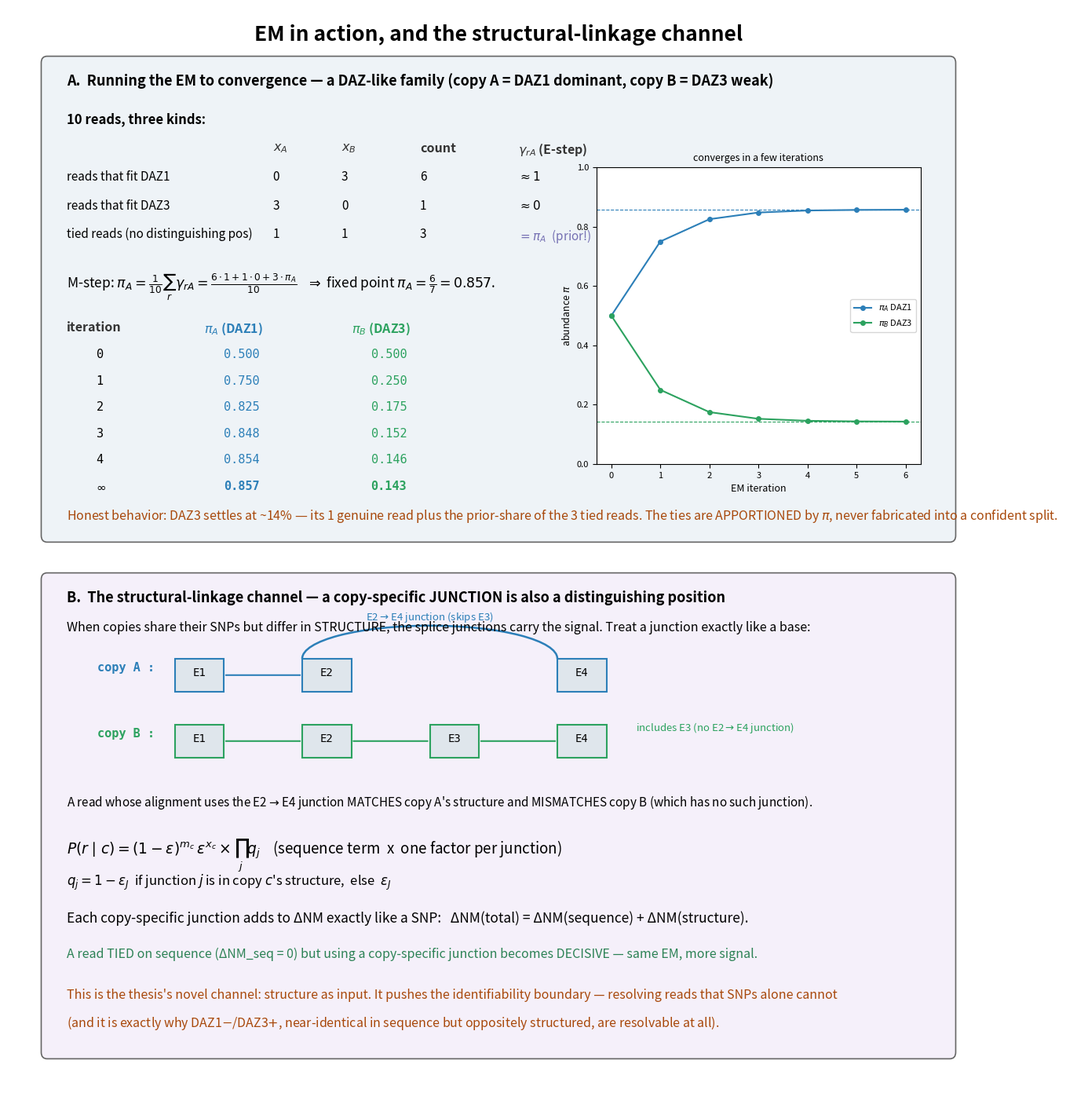

Recreate this plot in Python. (Note: this script raises an exception after producing the figure.)
#!/usr/bin/env python3
"""Companion to em_derivation: (A) EM iterations converging on DAZ-like numbers,
(B) the structural-linkage channel — copy-specific junctions as a second source
of distinguishing mismatches (dNM). mathtext-safe.
"""
import matplotlib
matplotlib.use('Agg')
import matplotlib.pyplot as plt
from matplotlib.patches import FancyBboxPatch, FancyArrowPatch, Arc

fig = plt.figure(figsize=(12.5, 14))
ax = fig.add_axes([0, 0, 1, 1]); ax.axis('off'); ax.set_xlim(0, 1); ax.set_ylim(0, 1)

def box(x, y, w, h, fc, ec='#666'):
    ax.add_patch(FancyBboxPatch((x, y), w, h, boxstyle="round,pad=0.006", fc=fc, ec=ec, lw=1.2, zorder=1))
def txt(x, y, s, size=12, ha='left', va='top', color='black', weight='normal', mono=False, style='normal'):
    ax.text(x, y, s, size=size, ha=ha, va=va, color=color, weight=weight, style=style,
            family='monospace' if mono else 'sans-serif', zorder=3)

txt(0.5, 0.985, "EM in action, and the structural-linkage channel", 19, ha='center', weight='bold')

# ================= Panel A: iterations converging (DAZ-like) =================
box(0.04, 0.52, 0.92, 0.43, '#eef3f7')
txt(0.06, 0.94, "A.  Running the EM to convergence — a DAZ-like family (copy A = DAZ1 dominant, copy B = DAZ3 weak)",
    13, weight='bold')

# read groups table
txt(0.06, 0.905, "10 reads, three kinds:", 12, weight='bold')
hdr = ["", "$x_A$", "$x_B$", "count", "$\\gamma_{rA}$ (E-step)"]
xc = [0.06, 0.27, 0.34, 0.42, 0.52]
for x, h in zip(xc, hdr): txt(x, 0.878, h, 11.5, weight='bold', color='#333')
rows = [
    ("reads that fit DAZ1", "0", "3", "6", r"$\approx 1$"),
    ("reads that fit DAZ3", "3", "0", "1", r"$\approx 0$"),
    ("tied reads (no distinguishing pos)", "1", "1", "3", r"$=\pi_A$  (prior!)"),
]
for i, r in enumerate(rows):
    y = 0.852 - i*0.026
    for x, v in zip(xc, r):
        txt(x, y, v, 11, color=('#7570b3' if 'prior' in v else 'black'))

txt(0.06, 0.760, r"M-step: $\pi_A=\frac{1}{10}\sum_r\gamma_{rA}=\frac{6\cdot1+1\cdot0+3\cdot\pi_A}{10}$"
                 r"   $\Rightarrow$ fixed point $\pi_A=\frac{6}{7}=0.857$.", 12.5)

# iteration table
txt(0.06, 0.715, "iteration", 11.5, weight='bold', color='#333')
txt(0.20, 0.715, r"$\pi_A$ (DAZ1)", 11.5, weight='bold', color='#2c7fb8')
txt(0.35, 0.715, r"$\pi_B$ (DAZ3)", 11.5, weight='bold', color='#2ca25f')
iters = [(0, .500, .500), (1, .750, .250), (2, .825, .175), (3, .848, .152), (4, .854, .146)]
for i, (t, a, b) in enumerate(iters):
    y = 0.690 - i*0.024
    txt(0.09, y, str(t), 11, mono=True)
    txt(0.22, y, f"{a:.3f}", 11, mono=True, color='#2c7fb8')
    txt(0.37, y, f"{b:.3f}", 11, mono=True, color='#2ca25f')
txt(0.09, 0.690 - 5*0.024, "$\\infty$", 11)
txt(0.22, 0.690 - 5*0.024, "0.857", 11, mono=True, color='#2c7fb8', weight='bold')
txt(0.37, 0.690 - 5*0.024, "0.143", 11, mono=True, color='#2ca25f', weight='bold')

# convergence line plot (inset)
axp = fig.add_axes([0.60, 0.585, 0.33, 0.27])
its = list(range(7))
pa = [0.5]
for _ in range(6): pa.append((6 + 3*pa[-1]) / 10)
pb = [1 - x for x in pa]
axp.plot(its, pa, 'o-', color='#2c7fb8', label='$\\pi_A$ DAZ1', ms=4)
axp.plot(its, pb, 'o-', color='#2ca25f', label='$\\pi_B$ DAZ3', ms=4)
axp.axhline(6/7, ls='--', color='#2c7fb8', lw=0.8); axp.axhline(1/7, ls='--', color='#2ca25f', lw=0.8)
axp.set_xlabel('EM iteration', size=9); axp.set_ylabel('abundance $\\pi$', size=9)
axp.set_ylim(0, 1); axp.tick_params(labelsize=8); axp.legend(fontsize=8, loc='center right')
axp.set_title('converges in a few iterations', size=9)

txt(0.06, 0.545, "Honest behavior: DAZ3 settles at ~14% — its 1 genuine read plus the prior-share of the 3 tied reads. "
                 "The ties are APPORTIONED by $\\pi$, never fabricated into a confident split.",
    11.5, color='#a8480a', style='italic')

# ================= Panel B: structural-linkage channel =================
box(0.04, 0.05, 0.92, 0.43, '#f5f0fa')
txt(0.06, 0.47, "B.  The structural-linkage channel — a copy-specific JUNCTION is also a distinguishing position",
    13, weight='bold')
txt(0.06, 0.442, "When copies share their SNPs but differ in STRUCTURE, the splice junctions carry the signal. "
                 "Treat a junction exactly like a base:", 11.5)

# mini splice graphs
def exon(x, y, lab, col):
    ax.add_patch(plt.Rectangle((x, y), 0.05, 0.03, fc='#dfe6ec', ec=col, lw=1.5, zorder=2))
    txt(x+0.025, y+0.022, lab, 10, ha='center', mono=True)
# copy A: E1-E2-E4 (skips E3)
txt(0.15, 0.405, "copy A :", 11, ha='right', mono=True, color='#2c7fb8', weight='bold')
for i, (x, lab) in enumerate([(0.17, 'E1'), (0.30, 'E2'), (0.56, 'E4')]):
    exon(x, 0.378, lab, '#2c7fb8')
ax.add_patch(FancyArrowPatch((0.22, 0.393), (0.30, 0.393), arrowstyle='-', lw=1.5, color='#2c7fb8'))
ax.add_patch(Arc((0.43, 0.408), 0.26, 0.06, theta1=0, theta2=180, color='#2c7fb8', lw=1.8))
txt(0.43, 0.452, "E2$\\rightarrow$E4 junction (skips E3)", 9.5, ha='center', color='#2c7fb8')
# copy B: E1-E2-E3-E4
txt(0.15, 0.345, "copy B :", 11, ha='right', mono=True, color='#2ca25f', weight='bold')
for i, (x, lab) in enumerate([(0.17, 'E1'), (0.30, 'E2'), (0.43, 'E3'), (0.56, 'E4')]):
    exon(x, 0.318, lab, '#2ca25f')
for (x1, x2) in [(0.22, 0.30), (0.35, 0.43), (0.48, 0.56)]:
    ax.add_patch(FancyArrowPatch((x1, 0.333), (x2, 0.333), arrowstyle='-', lw=1.5, color='#2ca25f'))
txt(0.64, 0.345, "includes E3 (no E2$\\rightarrow$E4 junction)", 9.5, color='#2ca25f', va='center')

# a read using the E2->E4 junction
txt(0.06, 0.285, "A read whose alignment uses the E2$\\rightarrow$E4 junction MATCHES copy A's structure and "
                 "MISMATCHES copy B (which has no such junction).", 11)

txt(0.06, 0.245, r"$P(r\mid c)=(1-\varepsilon)^{m_c}\,\varepsilon^{x_c}\times\prod_{j} q_j$"
                 "    (sequence term  x  one factor per junction)", 13.5)
txt(0.06, 0.213, r"$q_j=1-\varepsilon_J$  if junction $j$ is in copy $c$'s structure,  else  $\varepsilon_J$", 12)
txt(0.06, 0.178, "Each copy-specific junction adds to ΔNM exactly like a SNP:   "
                 "ΔNM(total) = ΔNM(sequence) + ΔNM(structure).", 12.5)
txt(0.06, 0.145, "A read TIED on sequence (ΔNM_seq = 0) but using a copy-specific junction "
                 "becomes DECISIVE — same EM, more signal.", 11.5, color='#2c8255')
txt(0.06, 0.108, "This is the thesis's novel channel: structure as input. It pushes the identifiability boundary "
                 "— resolving reads that SNPs alone cannot", 11.5, color='#a8480a', style='italic')
txt(0.06, 0.084, "(and it is exactly why DAZ1$-$/DAZ3$+$, near-identical in sequence but oppositely structured, "
                 "are resolvable at all).", 11.5, color='#a8480a', style='italic')

fig.savefig('bench/paralog_secondary_scan/em_derivation_part2.png', dpi=140, bbox_inches='tight')
print("wrote bench/paralog_secondary_scan/em_derivation_part2.png")
